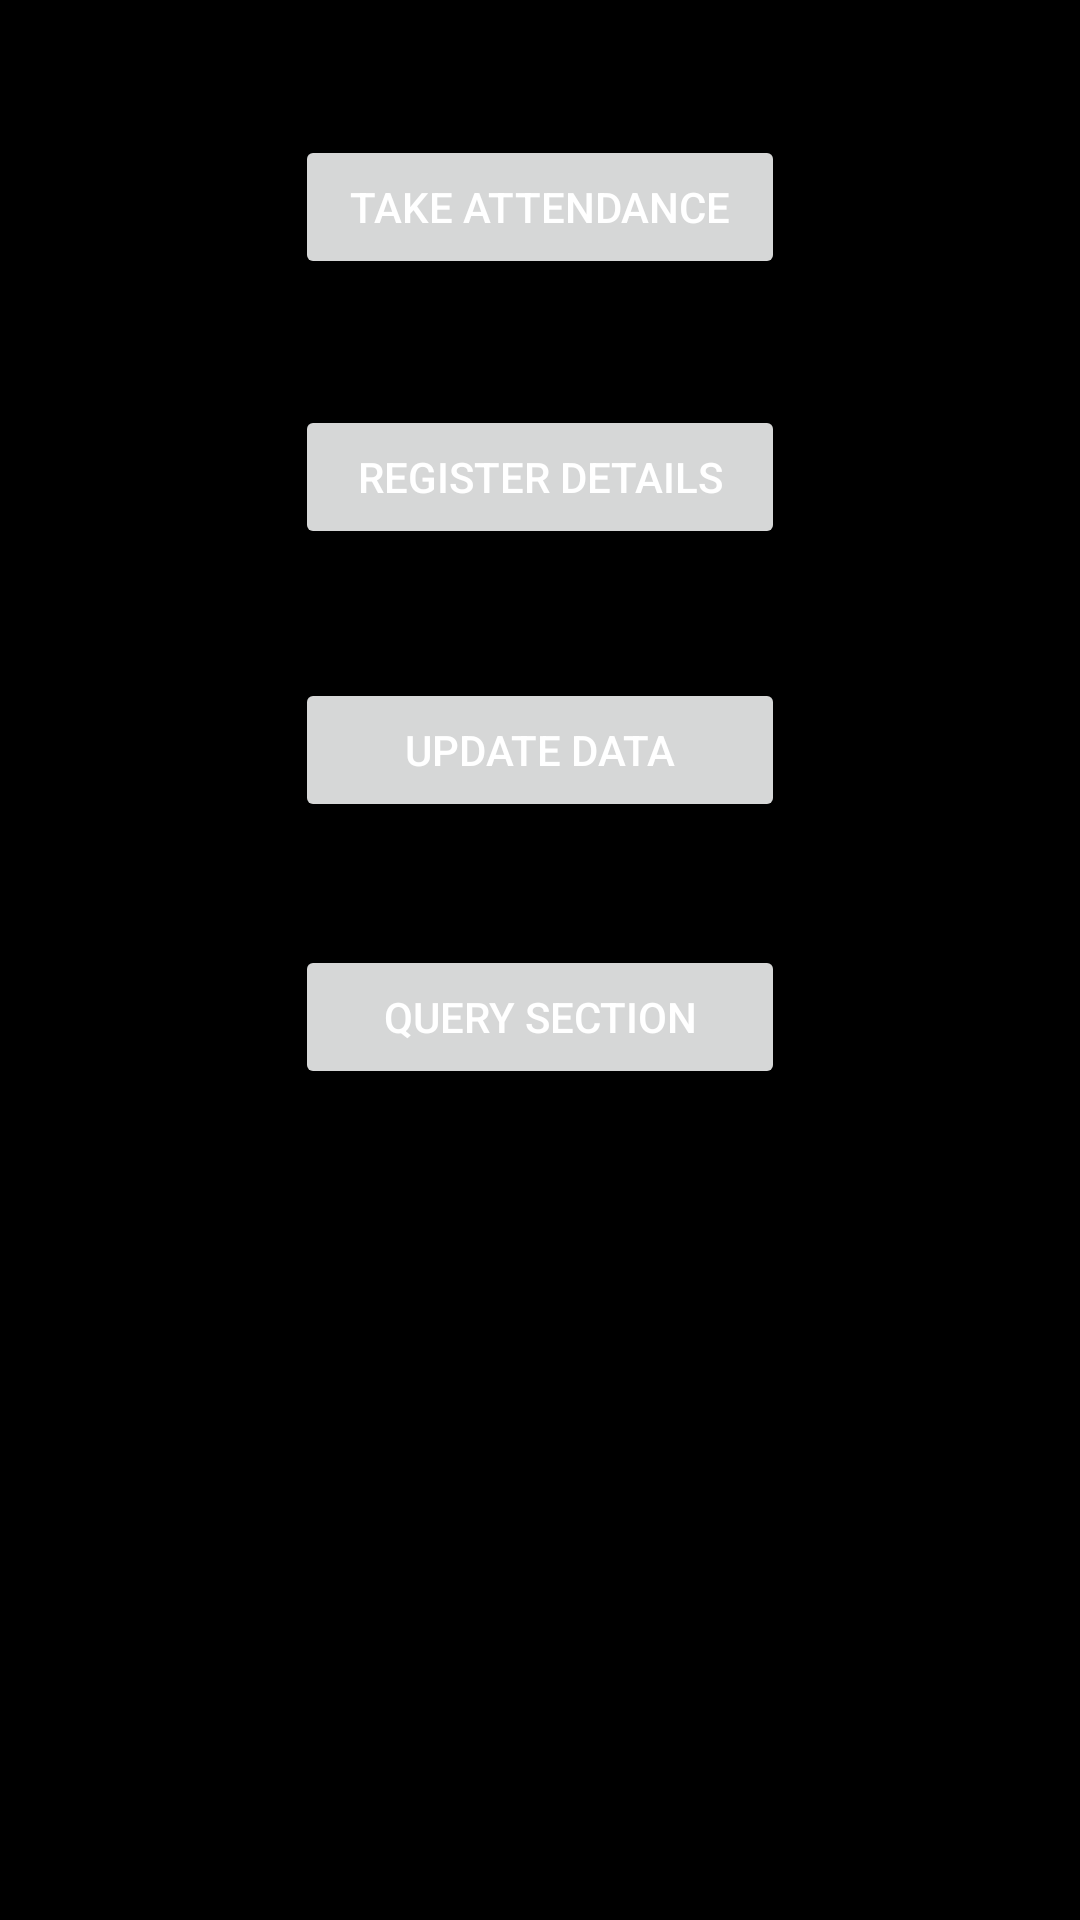

Here is an Android app screen rendered from its layout file. Give the layout XML and the strings, colors and styles it references.
<!-- AndroidManifest.xml: application theme AppTheme -->
<!-- res/layout/screen1.xml -->
<?xml version="1.0" encoding="utf-8"?>
<RelativeLayout xmlns:android="http://schemas.android.com/apk/res/android"
    android:id="@+id/RelativeLayout1"
    android:layout_width="match_parent"
    android:layout_height="match_parent"
    android:background="#000000"
    android:orientation="vertical" >

    <Button
        android:id="@+id/b_load_data"
        android:layout_width="wrap_content"
        android:layout_height="wrap_content"
        android:layout_alignLeft="@+id/b_register_details"
        android:layout_alignParentTop="true"
        android:layout_marginTop="45dp"
        android:ems="10"
        android:onClick="func_Load_Data"
        android:text="Take Attendance"
        android:textColor="#ffffff" />

    <Button
        android:id="@+id/button1"
        android:layout_width="wrap_content"
        android:layout_height="wrap_content"
        android:layout_alignLeft="@+id/b_register_details"
        android:layout_below="@+id/b_register_details"
        android:layout_marginTop="43dp"
        android:ems="10"
        android:text="Update Data"
        android:textColor="#ffffff" />

    <Button
        android:id="@+id/b_register_details"
        android:layout_width="wrap_content"
        android:layout_height="wrap_content"
        android:layout_below="@+id/b_load_data"
        android:layout_centerHorizontal="true"
        android:layout_marginTop="42dp"
        android:ems="10"
        android:onClick="func_register_details"
        android:text="Register Details"
        android:textColor="#ffffff" />

    <Button
        android:id="@+id/button2"
        android:layout_width="wrap_content"
        android:layout_height="wrap_content"
        android:layout_alignLeft="@+id/button1"
        android:layout_below="@+id/button1"
        android:layout_marginTop="41dp"
        android:ems="10"
        android:text="Query Section"
        android:textColor="#ffffff" />

</RelativeLayout>
<!-- resources referenced by this layout -->
<resources>
  <style name="AppTheme" parent="AppBaseTheme">
          
      </style>
  <style name="AppBaseTheme" parent="Theme.AppCompat.Light">
          
      </style>
</resources>
